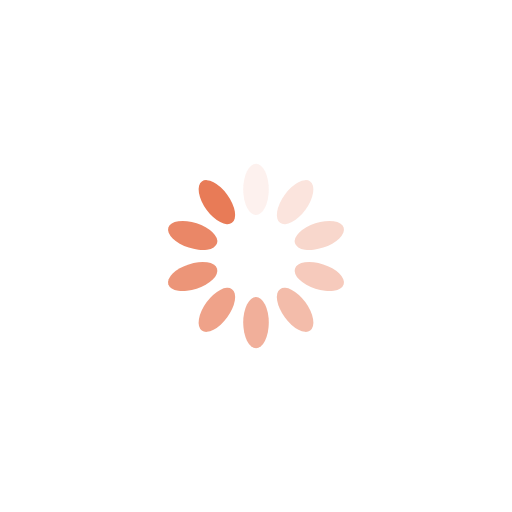
t = 0.00 s
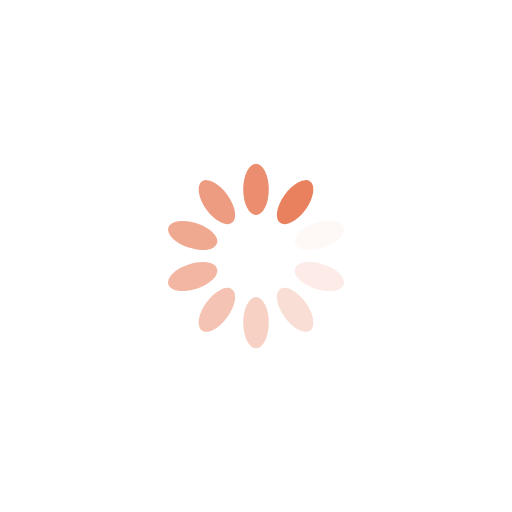
t = 0.25 s
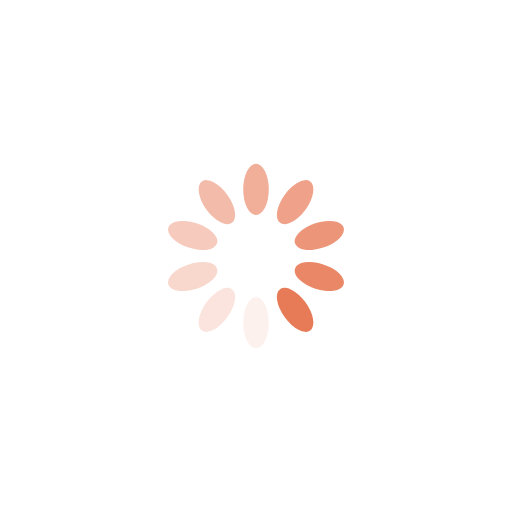
t = 0.50 s
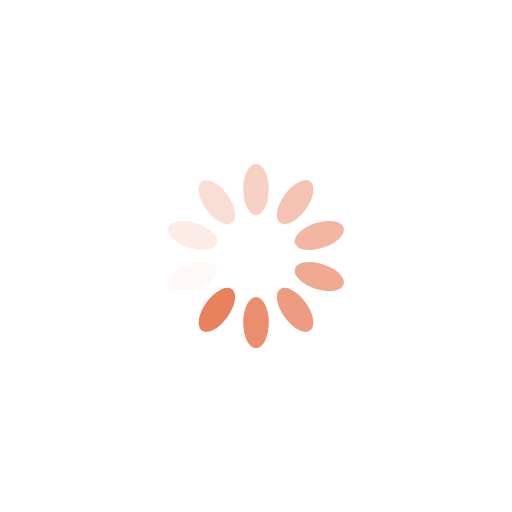
t = 0.75 s

The animated SVG that drew these frames (rendered in a browser with its animation timeline set to each time). Animation: 10 SMIL elements (animate=10); one cycle of 1.00 s, repeats indefinitely.

<svg class="lds-spinner" width="600px" height="300px" xmlns="http://www.w3.org/2000/svg" xmlns:xlink="http://www.w3.org/1999/xlink" viewBox="0 0 100 100" preserveAspectRatio="xMidYMid" style="animation-play-state: running; animation-delay: 0s; background: none;"><g transform="rotate(0 50 50)" style="animation-play-state: running; animation-delay: 0s;">
  <rect x="47.5" y="32" rx="9.5" ry="6.4" width="5" height="10" fill="#e87b57" style="animation-play-state: running; animation-delay: 0s;">
    <animate attributeName="opacity" values="1;0" keyTimes="0;1" dur="1s" begin="-0.9s" repeatCount="indefinite" style="animation-play-state: running; animation-delay: 0s;"></animate>
  </rect>
</g><g transform="rotate(36 50 50)" style="animation-play-state: running; animation-delay: 0s;">
  <rect x="47.5" y="32" rx="9.5" ry="6.4" width="5" height="10" fill="#e87b57" style="animation-play-state: running; animation-delay: 0s;">
    <animate attributeName="opacity" values="1;0" keyTimes="0;1" dur="1s" begin="-0.8s" repeatCount="indefinite" style="animation-play-state: running; animation-delay: 0s;"></animate>
  </rect>
</g><g transform="rotate(72 50 50)" style="animation-play-state: running; animation-delay: 0s;">
  <rect x="47.5" y="32" rx="9.5" ry="6.4" width="5" height="10" fill="#e87b57" style="animation-play-state: running; animation-delay: 0s;">
    <animate attributeName="opacity" values="1;0" keyTimes="0;1" dur="1s" begin="-0.7s" repeatCount="indefinite" style="animation-play-state: running; animation-delay: 0s;"></animate>
  </rect>
</g><g transform="rotate(108 50 50)" style="animation-play-state: running; animation-delay: 0s;">
  <rect x="47.5" y="32" rx="9.5" ry="6.4" width="5" height="10" fill="#e87b57" style="animation-play-state: running; animation-delay: 0s;">
    <animate attributeName="opacity" values="1;0" keyTimes="0;1" dur="1s" begin="-0.6s" repeatCount="indefinite" style="animation-play-state: running; animation-delay: 0s;"></animate>
  </rect>
</g><g transform="rotate(144 50 50)" style="animation-play-state: running; animation-delay: 0s;">
  <rect x="47.5" y="32" rx="9.5" ry="6.4" width="5" height="10" fill="#e87b57" style="animation-play-state: running; animation-delay: 0s;">
    <animate attributeName="opacity" values="1;0" keyTimes="0;1" dur="1s" begin="-0.5s" repeatCount="indefinite" style="animation-play-state: running; animation-delay: 0s;"></animate>
  </rect>
</g><g transform="rotate(180 50 50)" style="animation-play-state: running; animation-delay: 0s;">
  <rect x="47.5" y="32" rx="9.5" ry="6.4" width="5" height="10" fill="#e87b57" style="animation-play-state: running; animation-delay: 0s;">
    <animate attributeName="opacity" values="1;0" keyTimes="0;1" dur="1s" begin="-0.4s" repeatCount="indefinite" style="animation-play-state: running; animation-delay: 0s;"></animate>
  </rect>
</g><g transform="rotate(216 50 50)" style="animation-play-state: running; animation-delay: 0s;">
  <rect x="47.5" y="32" rx="9.5" ry="6.4" width="5" height="10" fill="#e87b57" style="animation-play-state: running; animation-delay: 0s;">
    <animate attributeName="opacity" values="1;0" keyTimes="0;1" dur="1s" begin="-0.3s" repeatCount="indefinite" style="animation-play-state: running; animation-delay: 0s;"></animate>
  </rect>
</g><g transform="rotate(252 50 50)" style="animation-play-state: running; animation-delay: 0s;">
  <rect x="47.5" y="32" rx="9.5" ry="6.4" width="5" height="10" fill="#e87b57" style="animation-play-state: running; animation-delay: 0s;">
    <animate attributeName="opacity" values="1;0" keyTimes="0;1" dur="1s" begin="-0.2s" repeatCount="indefinite" style="animation-play-state: running; animation-delay: 0s;"></animate>
  </rect>
</g><g transform="rotate(288 50 50)" style="animation-play-state: running; animation-delay: 0s;">
  <rect x="47.5" y="32" rx="9.5" ry="6.4" width="5" height="10" fill="#e87b57" style="animation-play-state: running; animation-delay: 0s;">
    <animate attributeName="opacity" values="1;0" keyTimes="0;1" dur="1s" begin="-0.1s" repeatCount="indefinite" style="animation-play-state: running; animation-delay: 0s;"></animate>
  </rect>
</g><g transform="rotate(324 50 50)" style="animation-play-state: running; animation-delay: 0s;">
  <rect x="47.5" y="32" rx="9.5" ry="6.4" width="5" height="10" fill="#e87b57" style="animation-play-state: running; animation-delay: 0s;">
    <animate attributeName="opacity" values="1;0" keyTimes="0;1" dur="1s" begin="0s" repeatCount="indefinite" style="animation-play-state: running; animation-delay: 0s;"></animate>
  </rect>
</g></svg>
